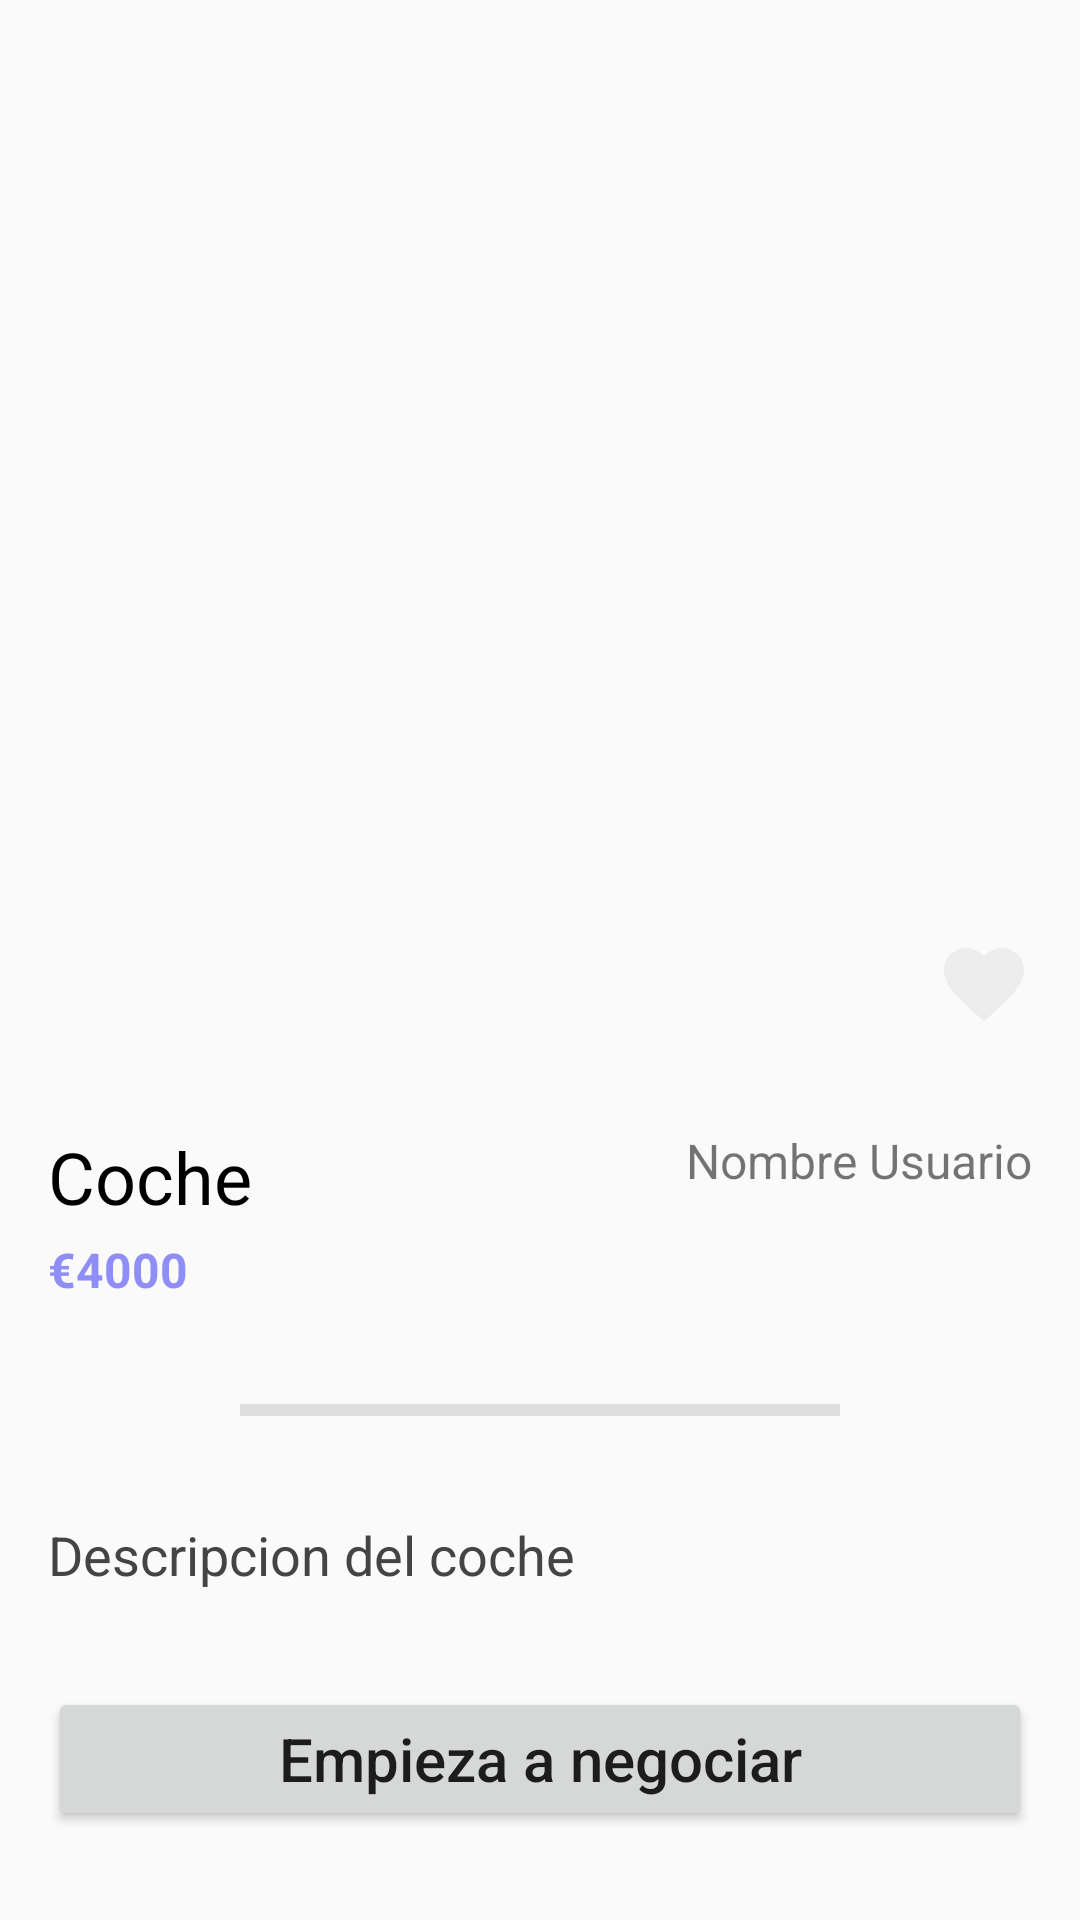

Layout XML and referenced resources for this Android screen:
<!-- AndroidManifest.xml: application theme Theme.InstantCars -->
<!-- res/layout/car_page.xml -->
<?xml version="1.0" encoding="utf-8"?>
<androidx.constraintlayout.widget.ConstraintLayout xmlns:android="http://schemas.android.com/apk/res/android"
    xmlns:tools="http://schemas.android.com/tools"
    android:layout_width="match_parent"
    android:layout_height="match_parent">

    <ScrollView
        android:layout_width="match_parent"
        android:layout_height="wrap_content"
        tools:ignore="MissingConstraints">

        <LinearLayout
            android:layout_width="match_parent"
            android:layout_height="wrap_content"
            android:orientation="vertical">

            <RelativeLayout
                android:layout_width="match_parent"
                android:layout_height="360dp">

                <ImageView
                    android:id="@+id/imageViewCoche"
                    android:layout_width="match_parent"
                    android:layout_height="match_parent"
                    android:contentDescription="@string/imagen_del_coche"
                    android:scaleType="centerCrop"
                    android:src="@drawable/coche" />

                <ImageView
                    android:id="@+id/back_button"
                    android:layout_width="48dp"
                    android:layout_height="48dp"
                    android:layout_alignParentStart="true"
                    android:layout_alignParentTop="true"
                    android:layout_marginTop="35dp"
                    android:clickable="true"
                    android:contentDescription="@string/volver"
                    android:focusable="true"
                    android:padding="8dp"
                    android:src="@drawable/baseline_arrow_back_24" />

                <ImageView
                    android:id="@+id/imageViewFavorite"
                    android:layout_width="32dp"
                    android:layout_height="32dp"
                    android:layout_alignParentEnd="true"
                    android:layout_alignParentBottom="true"
                    android:layout_margin="16dp"
                    android:contentDescription="@string/favoritos"
                    android:src="@drawable/outline_favorite_24" />

            </RelativeLayout>

            <LinearLayout
                android:layout_width="match_parent"
                android:layout_height="wrap_content"
                android:baselineAligned="false"
                android:orientation="horizontal"
                android:padding="16dp"
                android:weightSum="100">

                <LinearLayout
                    android:layout_width="0dp"
                    android:layout_height="wrap_content"
                    android:layout_weight="50">

                    <LinearLayout
                        android:layout_width="match_parent"
                        android:layout_height="wrap_content"
                        android:orientation="vertical">

                        <TextView
                            android:id="@+id/textViewTituloCoche"
                            android:layout_width="wrap_content"
                            android:layout_height="wrap_content"
                            android:layout_marginBottom="4dp"
                            android:text="@string/coche"
                            android:textColor="#000000"
                            android:textSize="24sp" />

                        <TextView
                            android:id="@+id/textViewPrecioCoche"
                            android:layout_width="wrap_content"
                            android:layout_height="wrap_content"
                            android:text="@string/_4000"
                            android:textColor="#8e8ef6"
                            android:textSize="16sp"
                            android:textStyle="bold" />

                    </LinearLayout>

                </LinearLayout>

                <LinearLayout
                    android:layout_width="0dp"
                    android:layout_height="wrap_content"
                    android:layout_weight="50">

                    <LinearLayout
                        android:layout_width="match_parent"
                        android:layout_height="wrap_content"
                        android:gravity="end"
                        android:orientation="vertical">

                        <TextView
                            android:id="@+id/textViewNombreUsuario"
                            android:layout_width="wrap_content"
                            android:layout_height="match_parent"
                            android:layout_marginBottom="4dp"
                            android:text="@string/nombre_usuario"
                            android:textSize="16sp" />

                    </LinearLayout>

                </LinearLayout>

            </LinearLayout>

            <View
                android:layout_width="200dp"
                android:layout_height="4dp"
                android:layout_gravity="center"
                android:layout_marginTop="18dp"
                android:layout_marginBottom="18dp"
                android:background="#dedede" />

            <TextView
                android:id="@+id/textViewDescripcion"
                android:layout_width="match_parent"
                android:layout_height="wrap_content"
                android:padding="16dp"
                android:text="@string/descripcion_del_coche"
                android:textColor="#444444"
                android:textSize="18sp" />

            <Button
                android:id="@+id/buttonNegociar"
                android:layout_width="match_parent"
                android:layout_height="wrap_content"
                android:layout_margin="16dp"
                android:gravity="center"
                android:text="@string/empieza_a_negociar"
                android:textAllCaps="false"
                android:textSize="20sp" />

        </LinearLayout>
    </ScrollView>

</androidx.constraintlayout.widget.ConstraintLayout>
<!-- resources referenced by this layout -->
<resources>
  <!-- drawable outline_favorite_24 (drawable) -->
  <vector xmlns:android="http://schemas.android.com/apk/res/android" android:height="24dp" android:tint="#EDEDED" android:viewportHeight="24" android:viewportWidth="24" android:width="24dp">
        
      <path android:fillColor="@android:color/white" android:pathData="M12,21.35l-1.45,-1.32C5.4,15.36 2,12.28 2,8.5 2,5.42 4.42,3 7.5,3c1.74,0 3.41,0.81 4.5,2.09C13.09,3.81 14.76,3 16.5,3 19.58,3 22,5.42 22,8.5c0,3.78 -3.4,6.86 -8.55,11.54L12,21.35z"/>
      
  </vector>
  <string name="_4000">€4000</string>
  <string name="coche">Coche</string>
  <string name="descripcion_del_coche">Descripcion del coche</string>
  <string name="empieza_a_negociar">Empieza a negociar</string>
  <string name="favoritos">Favoritos</string>
  <string name="imagen_del_coche">Imagen del coche</string>
  <string name="nombre_usuario">Nombre Usuario</string>
  <string name="volver">Volver</string>
  <style name="Theme.InstantCars" parent="Theme.AppCompat.DayNight.NoActionBar">
          <item name="colorPrimary">@color/purple_500</item>
          <item name="colorPrimaryDark">@color/purple_700</item>
          <item name="colorAccent">@color/teal_200</item>
      </style>
  <!-- not gathered from this repository: default colours our renderer supplied (Android Studio template values) -->
  <color name="purple_500">#FF6200EE</color>
  <color name="purple_700">#FF3700B3</color>
  <color name="teal_200">#FF03DAC5</color>
</resources>
